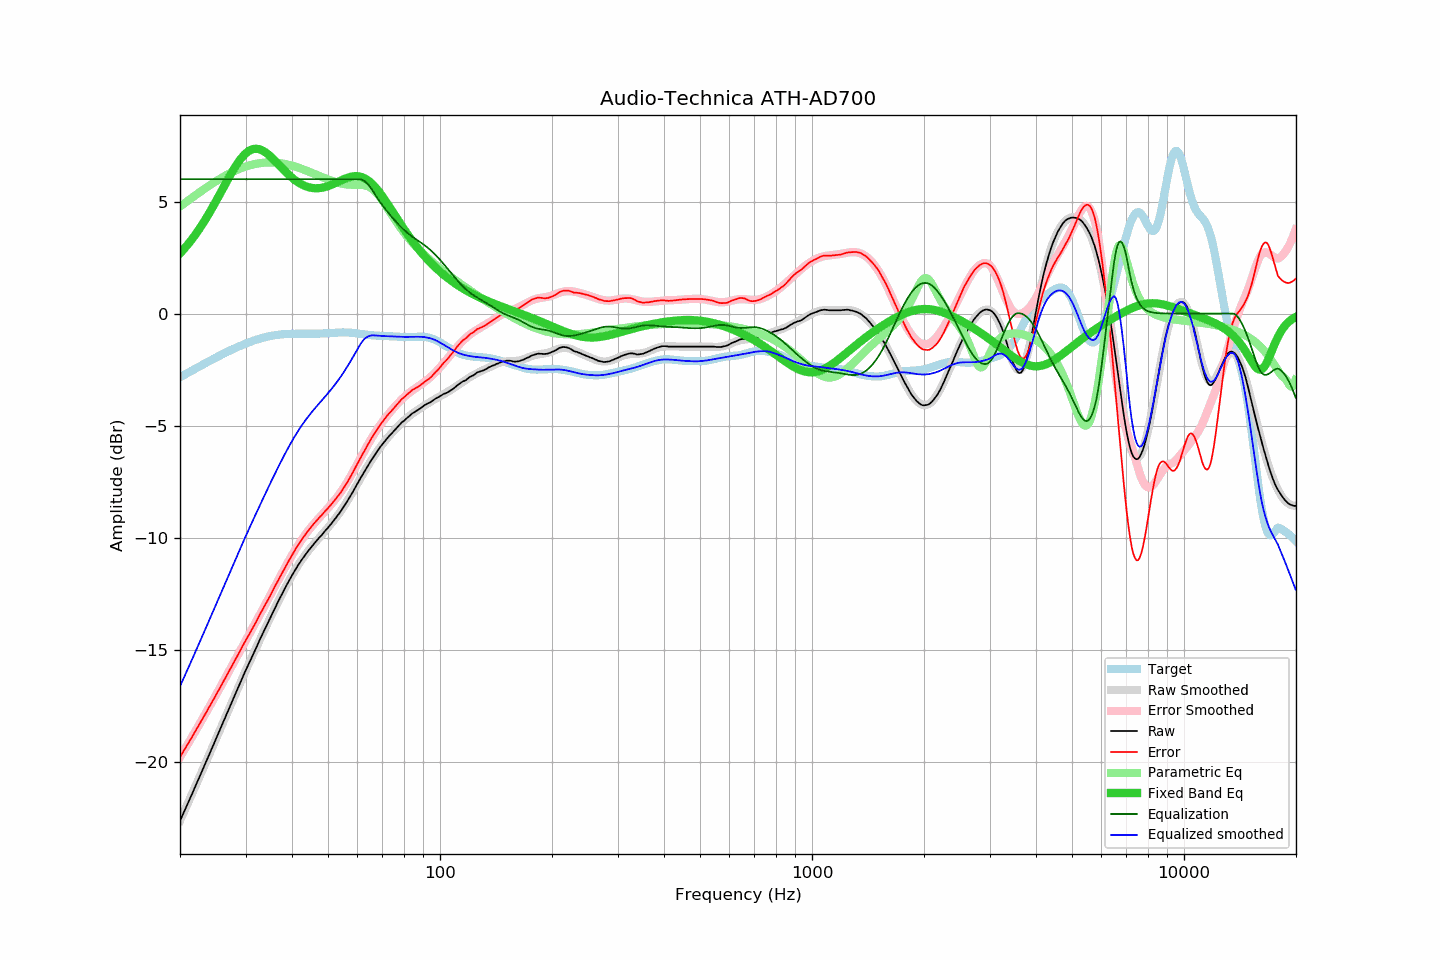

The table this chart was drawn from, first rows:
frequency, raw, error, smoothed, error_smoothed, equalization, parametric_eq, equalized_raw, equalized_smoothed, target
20.00, -22.64, -19.80, -22.64, -19.80, 6.00, 2.69, -16.64, -16.64, -2.85
20.20, -22.48, -19.68, -22.48, -19.68, 6.00, 2.76, -16.48, -16.48, -2.80
20.40, -22.32, -19.56, -22.33, -19.56, 6.00, 2.84, -16.32, -16.33, -2.76
20.61, -22.17, -19.44, -22.17, -19.44, 6.00, 2.92, -16.17, -16.17, -2.72
20.81, -22.00, -19.32, -22.01, -19.32, 6.00, 3.01, -16.00, -16.01, -2.68
21.02, -21.84, -19.20, -21.84, -19.20, 6.00, 3.10, -15.84, -15.84, -2.64
21.23, -21.68, -19.08, -21.68, -19.08, 6.00, 3.18, -15.68, -15.68, -2.60
21.44, -21.52, -18.96, -21.52, -18.96, 6.00, 3.28, -15.52, -15.52, -2.56
21.66, -21.37, -18.84, -21.36, -18.84, 6.00, 3.37, -15.37, -15.36, -2.52
21.87, -21.19, -18.71, -21.20, -18.71, 6.00, 3.47, -15.19, -15.20, -2.48
22.09, -21.03, -18.59, -21.03, -18.59, 6.00, 3.57, -15.03, -15.03, -2.44
22.31, -20.87, -18.47, -20.87, -18.47, 6.00, 3.67, -14.87, -14.87, -2.40
22.54, -20.71, -18.34, -20.71, -18.34, 6.00, 3.78, -14.71, -14.71, -2.36
22.76, -20.54, -18.22, -20.54, -18.22, 6.00, 3.88, -14.54, -14.54, -2.32
22.99, -20.39, -18.10, -20.38, -18.09, 6.00, 3.99, -14.39, -14.38, -2.29
23.22, -20.22, -17.97, -20.22, -17.97, 6.00, 4.11, -14.22, -14.22, -2.25
23.45, -20.05, -17.85, -20.05, -17.84, 6.00, 4.22, -14.05, -14.05, -2.21
23.69, -19.89, -17.72, -19.88, -17.72, 6.00, 4.34, -13.89, -13.88, -2.17
23.92, -19.71, -17.58, -19.72, -17.59, 6.00, 4.46, -13.71, -13.72, -2.13
24.16, -19.55, -17.46, -19.55, -17.46, 6.00, 4.58, -13.55, -13.55, -2.09
24.40, -19.38, -17.33, -19.39, -17.33, 6.00, 4.71, -13.38, -13.39, -2.05
24.65, -19.23, -17.21, -19.22, -17.21, 6.00, 4.84, -13.23, -13.22, -2.01
24.89, -19.05, -17.08, -19.05, -17.08, 6.00, 4.97, -13.05, -13.05, -1.98
25.14, -18.88, -16.94, -18.89, -16.95, 6.00, 5.10, -12.88, -12.89, -1.94
25.39, -18.72, -16.82, -18.72, -16.82, 6.00, 5.23, -12.72, -12.72, -1.90
25.65, -18.56, -16.69, -18.55, -16.69, 6.00, 5.36, -12.56, -12.55, -1.86
25.91, -18.39, -16.56, -18.39, -16.56, 6.00, 5.49, -12.39, -12.39, -1.83
26.16, -18.21, -16.42, -18.22, -16.43, 6.00, 5.62, -12.21, -12.22, -1.79
26.43, -18.06, -16.30, -18.05, -16.30, 6.00, 5.76, -12.06, -12.05, -1.76
26.69, -17.88, -16.16, -17.89, -16.17, 6.00, 5.89, -11.88, -11.89, -1.72
26.96, -17.73, -16.04, -17.72, -16.03, 6.00, 6.02, -11.73, -11.72, -1.69
27.23, -17.56, -15.91, -17.55, -15.90, 6.00, 6.15, -11.56, -11.55, -1.65
27.50, -17.39, -15.77, -17.39, -15.77, 6.00, 6.27, -11.39, -11.39, -1.62
27.77, -17.22, -15.64, -17.22, -15.64, 6.00, 6.39, -11.22, -11.22, -1.58
28.05, -17.05, -15.50, -17.05, -15.50, 6.00, 6.51, -11.05, -11.05, -1.55
28.33, -16.89, -15.37, -16.89, -15.37, 6.00, 6.62, -10.89, -10.89, -1.52
28.62, -16.73, -15.24, -16.72, -15.24, 6.00, 6.73, -10.73, -10.72, -1.49
28.90, -16.56, -15.11, -16.56, -15.11, 6.00, 6.83, -10.56, -10.56, -1.46
29.19, -16.39, -14.97, -16.40, -14.97, 6.00, 6.93, -10.39, -10.40, -1.42
29.48, -16.23, -14.84, -16.24, -14.84, 6.00, 7.01, -10.23, -10.24, -1.39
29.78, -16.07, -14.70, -16.08, -14.71, 6.00, 7.09, -10.07, -10.08, -1.36
30.08, -15.91, -14.57, -15.92, -14.58, 6.00, 7.16, -9.91, -9.92, -1.33
30.38, -15.76, -14.45, -15.76, -14.45, 6.00, 7.22, -9.76, -9.76, -1.31
30.68, -15.60, -14.33, -15.60, -14.32, 6.00, 7.26, -9.60, -9.60, -1.28
30.99, -15.46, -14.21, -15.44, -14.19, 6.00, 7.30, -9.46, -9.44, -1.25
31.30, -15.30, -14.07, -15.29, -14.06, 6.00, 7.33, -9.30, -9.29, -1.23
31.61, -15.14, -13.93, -15.13, -13.93, 6.00, 7.35, -9.14, -9.13, -1.20
31.93, -14.99, -13.81, -14.98, -13.80, 6.00, 7.36, -8.99, -8.98, -1.18
32.24, -14.82, -13.67, -14.82, -13.66, 6.00, 7.35, -8.82, -8.82, -1.15
32.57, -14.67, -13.53, -14.67, -13.53, 6.00, 7.34, -8.67, -8.67, -1.13
32.89, -14.50, -13.39, -14.51, -13.40, 6.00, 7.32, -8.50, -8.51, -1.11
33.22, -14.35, -13.26, -14.36, -13.27, 6.00, 7.29, -8.35, -8.36, -1.09
33.55, -14.20, -13.13, -14.21, -13.13, 6.00, 7.25, -8.20, -8.21, -1.07
33.89, -14.05, -13.00, -14.05, -13.00, 6.00, 7.21, -8.05, -8.05, -1.05
34.23, -13.91, -12.87, -13.90, -12.86, 6.00, 7.16, -7.91, -7.90, -1.04
34.57, -13.75, -12.73, -13.75, -12.73, 6.00, 7.10, -7.75, -7.75, -1.02
34.92, -13.62, -12.61, -13.60, -12.60, 6.00, 7.04, -7.62, -7.60, -1.01
35.27, -13.46, -12.46, -13.45, -12.46, 6.00, 6.97, -7.46, -7.45, -0.99
35.62, -13.31, -12.33, -13.30, -12.32, 6.00, 6.90, -7.31, -7.30, -0.98
35.97, -13.15, -12.19, -13.16, -12.19, 6.00, 6.83, -7.15, -7.16, -0.97
... 635 more rows
